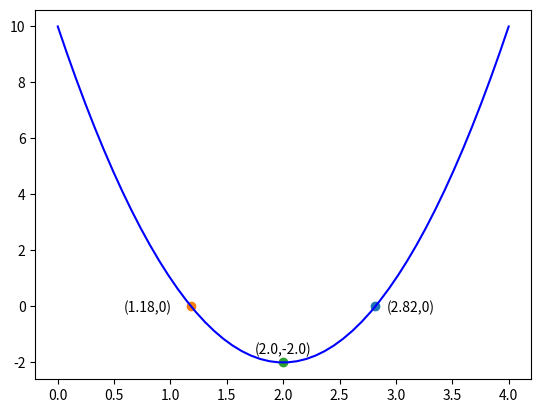

Here is the Python script that generated this plot:
# ch7_6.py
import matplotlib.pyplot as plt
from scipy.optimize import minimize_scalar
import numpy as np

def f(x):
    ''' 求解方程式 '''
    return (3*x**2 - 12*x + 10)

a = 3
b = -12
c = 10
r1 = (-b + (b**2-4*a*c)**0.5)/(2*a)         # r1
r1_y = f(r1)                                # f(r1)
plt.text(r1+0.1, r1_y-0.2, '('+str(round(r1,2))+','+str(0)+')')         
plt.plot(r1, r1_y, '-o')                    # 標記
print('root1 = ', r1)                       # print(r1)
r2 = (-b - (b**2-4*a*c)**0.5)/(2*a)         # r2
r2_y = f(r2)                                # f(r2)
plt.text(r2-0.6, r2_y-0.2, '('+str(round(r2,2))+','+str(0)+')') 
plt.plot(r2, r2_y, '-o')                    # 標記
print('root2 = ', r2)                       # print(r2)

# 計算最小值
r = minimize_scalar(f)
print(f"當x是 {r.x:4.2f} 時, 有函數最小值 {f(r.x)}")
plt.text(r.x-0.25, f(r.x)+0.3, '('+str(round(r.x,2))+','+str(round(f(r.x),2))+')') 
plt.plot(r.x, f(r.x), '-o')                 # 標記

# 繪製此函數圖形
x = np.linspace(0, 4, 50)
y = 3*x**2 - 12*x + 10
plt.plot(x, y, color='b')
plt.show()












